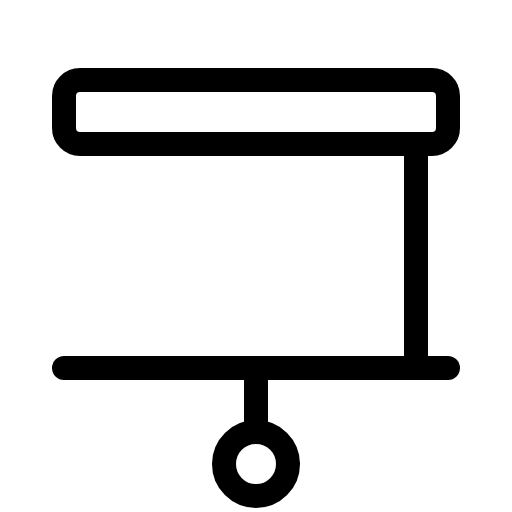
t = 0.00 s
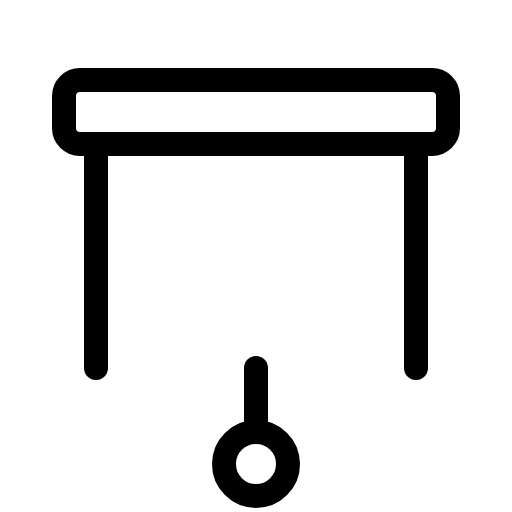
t = 1.50 s
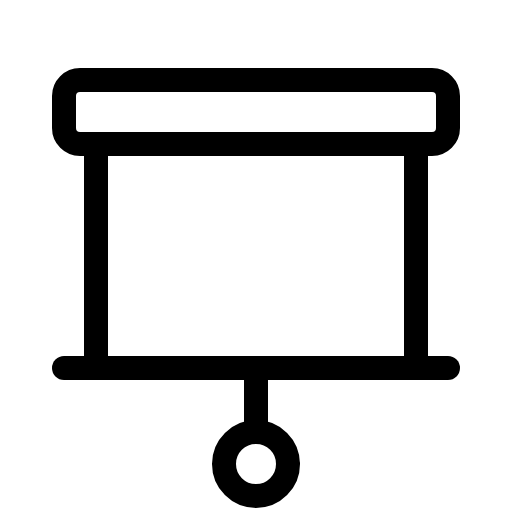
t = 1.88 s
t = 2.25 s: frame unchanged from t = 1.88 s, image omitted
t = 2.63 s: frame unchanged from t = 1.88 s, image omitted

The animated SVG that drew these frames (rendered in a browser with its animation timeline set to each time). Animation: 1 CSS @keyframes rule; one cycle of 3.00 s, repeats indefinitely.

<svg xmlns="http://www.w3.org/2000/svg" viewBox="0 0 256 256">
  <style>
    .draw-line {
      stroke-dasharray: 2000;
      stroke-dashoffset: 0;
    }
    svg:hover .draw-line {
      animation: phosphor-draw-in 1.5s ease-in-out infinite alternate;
    }
    @keyframes phosphor-draw-in {
      0%   { stroke-dashoffset: 2000; }
      100% { stroke-dashoffset: 0; }
    }
  </style><rect width="256" height="256" fill="none"/><line x1="48" y1="184" x2="48" y2="72" fill="none" stroke="currentColor" stroke-linecap="round" stroke-linejoin="round" stroke-width="12" class="draw-line" pathLength="1" style="animation-delay: 0s"/><line x1="208" y1="72" x2="208" y2="184" fill="none" stroke="currentColor" stroke-linecap="round" stroke-linejoin="round" stroke-width="12" class="draw-line" pathLength="1" style="animation-delay: 0.3s"/><rect x="32" y="40" width="192" height="32" rx="8" fill="none" stroke="currentColor" stroke-linecap="round" stroke-linejoin="round" stroke-width="12" class="draw-line" pathLength="1" style="animation-delay: 0.6s"/><line x1="128" y1="184" x2="128" y2="216" fill="none" stroke="currentColor" stroke-linecap="round" stroke-linejoin="round" stroke-width="12" class="draw-line" pathLength="1" style="animation-delay: 0.9s"/><circle cx="128" cy="232" r="16" fill="none" stroke="currentColor" stroke-linecap="round" stroke-linejoin="round" stroke-width="12" class="draw-line" pathLength="1" style="animation-delay: 1.2s"/><line x1="32" y1="184" x2="224" y2="184" fill="none" stroke="currentColor" stroke-linecap="round" stroke-linejoin="round" stroke-width="12" class="draw-line" pathLength="1" style="animation-delay: 1.5s"/></svg>
